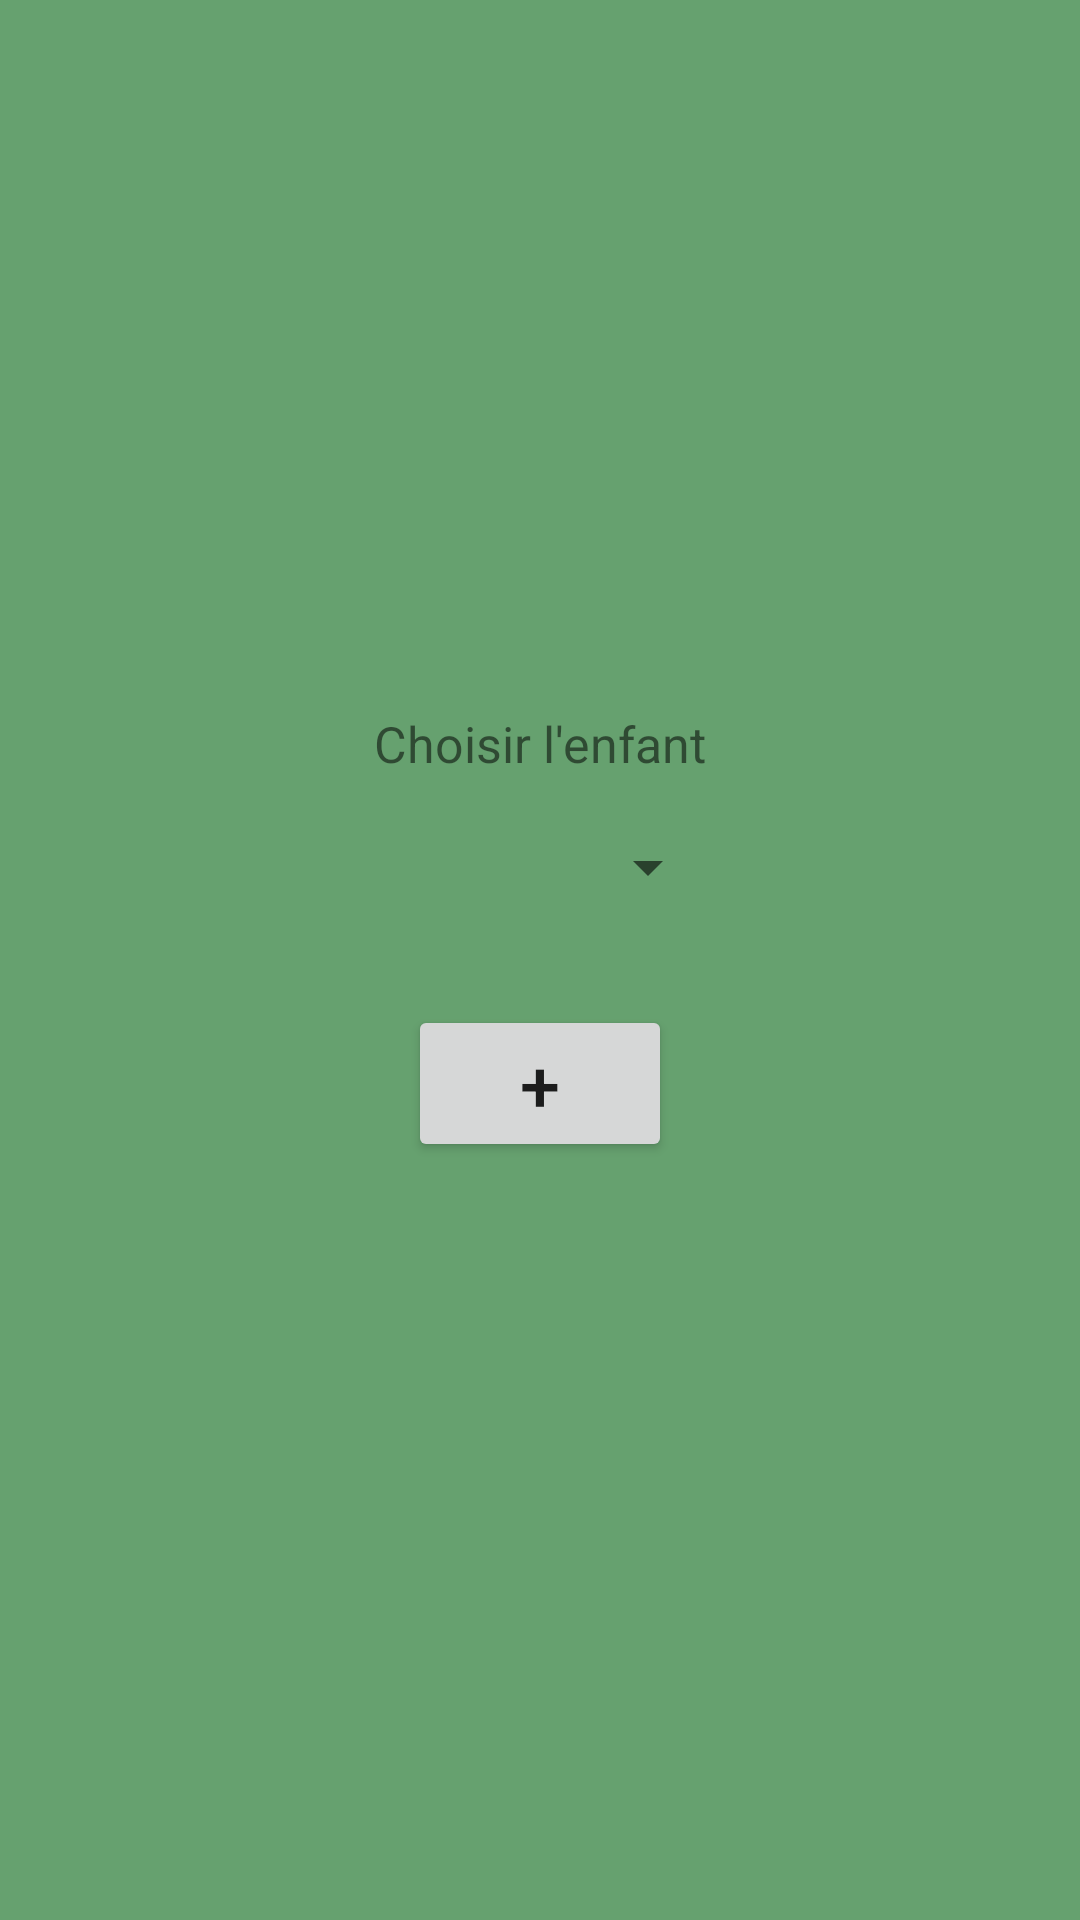

Produce the Android XML layout that renders to this screen, including the resource entries it uses.
<!-- AndroidManifest.xml: application theme Theme.OuEstNounou -->
<!-- res/layout/e_fragment_parents_search_nurse.xml -->
<?xml version="1.0" encoding="utf-8"?>
<FrameLayout xmlns:android="http://schemas.android.com/apk/res/android"
    xmlns:tools="http://schemas.android.com/tools"
    android:layout_width="match_parent"
    android:layout_height="match_parent"
    tools:context=".VISUAL_ACTIVITY_2.SEARCH.Search"
    android:background="@color/green_1">

    <LinearLayout
        android:id="@+id/linear"
        android:layout_width="wrap_content"
        android:layout_height="wrap_content"
        android:orientation="vertical"
        android:gravity="center"
        android:layout_gravity="center">

        <TextView
            android:layout_width="wrap_content"
            android:layout_height="wrap_content"
            android:text="Choisir l'enfant"
            android:layout_centerHorizontal="true"
            android:layout_above="@id/linear"
            android:textSize="50px"/>

        <Spinner
            android:id="@+id/spinner"
            android:layout_width="match_parent"
            android:layout_height="60dp"
            android:theme="@style/SpinnerDropDownItemStyle"
            android:spinnerMode="dropdown"
            android:paddingLeft="16dp"
            android:paddingRight="16dp"
            android:textSize="18sp"
            android:gravity="center"
            android:popupBackground="#FFFFFF"
            android:dropDownVerticalOffset="80dp"
            android:dropDownWidth="500dp"
            android:dropDownHeight="wrap_content"
            android:dividerHeight="100px" />

        <Button
            android:id="@+id/validation"
            android:layout_width="wrap_content"
            android:layout_height="wrap_content"
            android:text="+"
            android:textSize="24sp"
            android:layout_gravity="right"
            android:layout_margin="16dp"/>

    </LinearLayout>


</FrameLayout>
<!-- resources referenced by this layout -->
<resources>
  <color name="green_1">#66A16F</color>
  <style name="SpinnerDropDownItemStyle" parent="@android:style/Widget.DropDownItem.Spinner">
          <item name="android:layout_height">1000dp</item>
          <item name="android:textColor">@color/black</item>
          <item name="android:textSize">20sp</item>
          <item name="android:paddingLeft">16dp</item>
          <item name="android:paddingRight">16dp</item>
          <item name="android:paddingTop">8dp</item>
          <item name="android:paddingBottom">8dp</item>
          <item name="android:dropDownHeight">800px</item>
          <item name="itemMinHeight">200px</item>
      </style>
  <style name="Theme.OuEstNounou" parent="Theme.MaterialComponents.DayNight.NoActionBar">
          
          <item name="colorPrimary">@color/purple_500</item>
          <item name="colorPrimaryVariant">@color/purple_700</item>
          <item name="colorOnPrimary">@color/white</item>
          
          <item name="colorSecondary">@color/teal_200</item>
          <item name="colorSecondaryVariant">@color/teal_700</item>
          <item name="colorOnSecondary">@color/black</item>
          
          <item name="android:statusBarColor">?attr/colorPrimaryVariant</item>
          
  
      </style>
  <color name="black">#FF000000</color>
  <color name="purple_500">#FF6200EE</color>
  <color name="purple_700">#FF3700B3</color>
  <color name="white">#FFFFFFFF</color>
  <color name="teal_200">#FF03DAC5</color>
  <color name="teal_700">#FF018786</color>
</resources>
